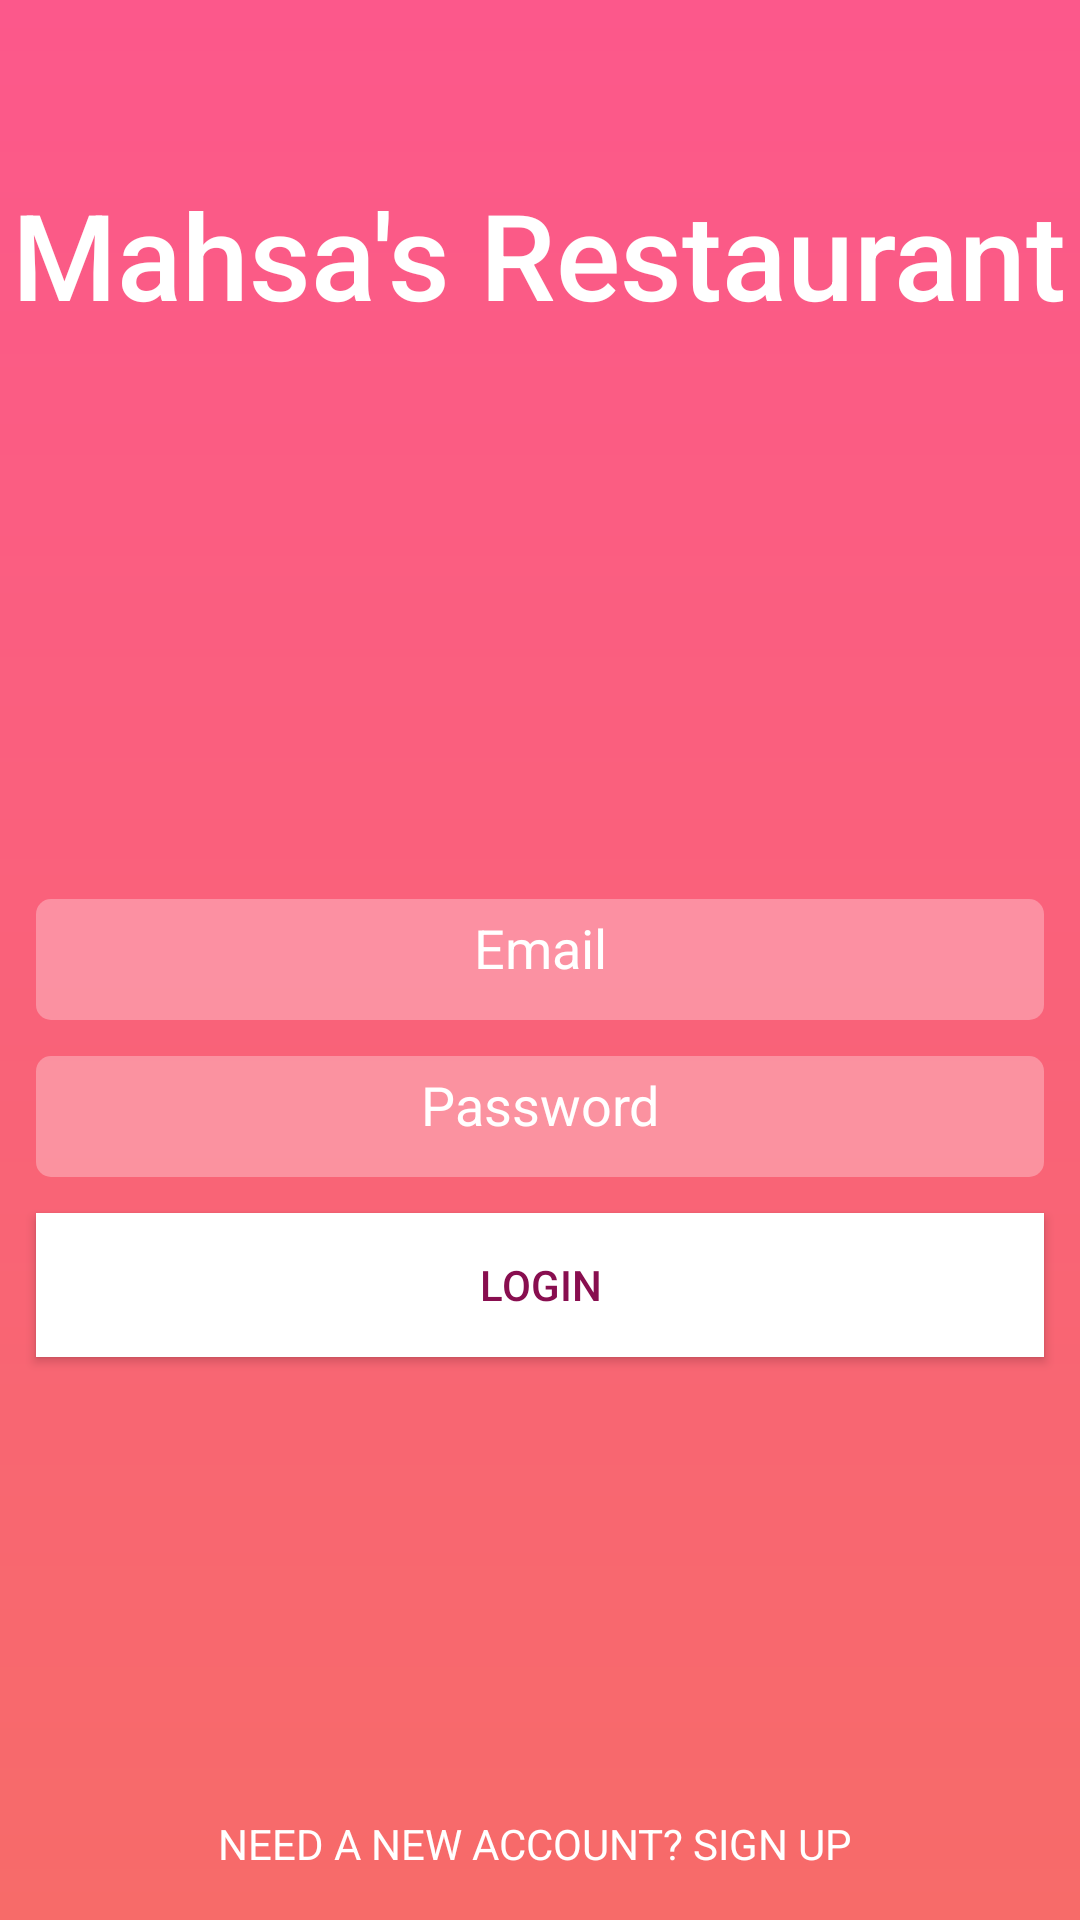

Write the Android layout XML for this screen, with the resource values it uses.
<!-- AndroidManifest.xml: activity theme AppTheme -->
<!-- res/layout/activity_login.xml -->
<?xml version="1.0" encoding="utf-8"?>
<RelativeLayout
    xmlns:android="http://schemas.android.com/apk/res/android"
    xmlns:app="http://schemas.android.com/apk/res-auto"
    xmlns:tools="http://schemas.android.com/tools"
    android:layout_width="match_parent"
    android:layout_height="match_parent"
    android:background="@drawable/background"
    tools:context="mahsa.com.onlineresturauntbookingsystem.ui.LoginActivity">


    <TextView
        android:layout_width="wrap_content"
        android:layout_height="wrap_content"
        android:text="Mahsa's Restaurant"
        style="@style/textStyle"
        android:layout_alignParentTop="true"
        android:layout_centerHorizontal="true"
        android:layout_marginTop="58dp"
        android:id="@+id/main_header"/>

    <EditText
        android:id="@+id/login_input_email"
        style="@style/InputField.Credential.Email"
        android:layout_width="match_parent"
        android:layout_height="wrap_content"
        android:background="@drawable/input_background"
        android:hint="Email"
        android:layout_centerVertical="true"
        />

    <EditText
        android:layout_width="match_parent"
        android:layout_height="wrap_content"
        android:hint="Password"
        android:background="@drawable/input_background"
        android:id="@+id/login_input_password"
        android:layout_below="@+id/login_input_email"
        android:layout_marginTop="12dp"
        style="@style/InputField.Credential.Password"
        />


    <Button
        android:id="@+id/main_login_button"
        android:layout_width="match_parent"
        android:layout_height="wrap_content"
        android:background="#FFFFFF"
        android:text="Login"
        android:textColor="@color/colorPrimaryDark"
        style="@style/btnStyle"
        android:layout_below="@+id/login_input_password"
        android:layout_marginTop="12dp"
        android:elevation="4dp"
        />


    <TextView
        android:id="@+id/activity_login_register_button"
        android:layout_width="match_parent"
        android:layout_height="wrap_content"
        android:text="Need a new account? Sign up "
        android:textAllCaps="true"
        android:textColor="@color/colorText"
        android:layout_alignParentBottom="true"
        android:gravity="center"
        android:layout_marginBottom="16dp"

        />


</RelativeLayout>
<!-- resources referenced by this layout -->
<resources>
  <color name="colorPrimaryDark">#880E4F</color>
  <color name="colorText">#ffffff</color>
  <!-- drawable background (drawable) -->
  <?xml version="1.0" encoding="utf-8"?>
  <shape xmlns:android="http://schemas.android.com/apk/res/android">
  
      <gradient android:startColor="#fc588b"
          android:endColor="#f76b69"
                android:angle="270"
  
          />
  
  
  </shape>
  <!-- drawable input_background (drawable) -->
  <?xml version="1.0" encoding="utf-8"?>
  <shape xmlns:android="http://schemas.android.com/apk/res/android"
         android:shape="rectangle" android:padding="10dp">
      <solid android:color="#4C000000"/>
      <corners android:bottomRightRadius="5dp"
               android:bottomLeftRadius="5dp"
               android:topLeftRadius="5dp"
               android:topRightRadius="5dp"/>
  </shape>
  <style name="InputField.Credential.Email">
          <item name="android:inputType">textEmailAddress</item>
      </style>
  <style name="InputField.Credential.Password">
          <item name="android:inputType">textPassword</item>
      </style>
  <style name="btnStyle" parent="Widget.AppCompat.Button">
          <item name="android:layout_marginLeft">@dimen/horizontal_widget_margin</item>
          <item name="android:layout_marginRight">@dimen/horizontal_widget_margin</item>
          <item name="android:gravity">center</item>
          <item name="android:fontFamily">sans-serif-medium</item>
          <item name="android:textColor">@color/colorWhite</item>
          <item name="background">@drawable/button</item>
  
      </style>
  <style name="textStyle" parent="android:TextAppearance.Widget.TextView">
          <item name="android:textSize">40sp</item>
          <item name="android:fontFamily">sans-serif-medium</item>
          <item name="android:textColor">@color/colorText</item>
          <item name="android:gravity">center</item>
      </style>
  <style name="AppTheme" parent="Theme.AppCompat.Light.NoActionBar">
          
          <item name="colorPrimary">@color/colorPrimary</item>
          <item name="colorPrimaryDark">@color/colorPrimaryDark</item>
          <item name="colorAccent">@color/colorAccent</item>
      </style>
  <dimen name="horizontal_widget_margin">12dp</dimen>
  <color name="colorWhite">#FFFFFF</color>
  <color name="colorPrimary">#AD1457</color>
  <color name="colorAccent">#FF4081</color>
</resources>
